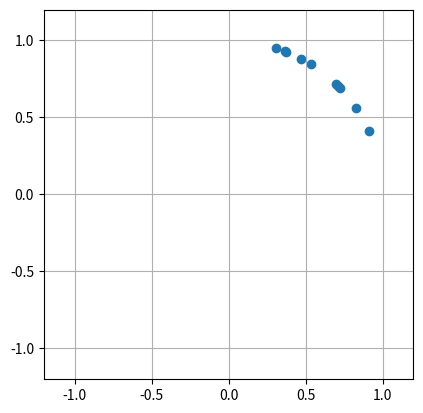

Reproduce this figure in Python.
import numpy as np

from scipy.special import ive, gammaln, logsumexp
from scipy.optimize import toms748


def logfactorial(x):
    """
    Natural log of factorial. Invokes scipy.special.gammaln.
    log x! = log gamma(x+1)
    """
    return gammaln(x+1)



class LogBesselI:
    """
    We use scipy for larger arguments and a logsumexp over a small
    series expansion for small arguments. The scipy implementation is OK
    for large arguments, because we use the exponentially scaled (ive)
    variant.

    For later, if we need derivatives:
    See: https://functions.wolfram.com/Bessel-TypeFunctions/BesselI/20/ShowAll.html
    
    d/dx I(nu,x) = I(n-1, z) - (nu/x)I(nu,x)
                 = (nu/x)I(nu,x) + I(nu+1,x)
                 = (I(nu-1,x) + I(nu+1,x)) / 2

    """
    def __init__(self, nu, n=5):
        self.nu = nu
        self.n = n
        m = np.arange(n)
        self.exp = (2*m+nu).reshape(-1,1)
        self.den = (logfactorial(m) + gammaln(m+1+nu)).reshape(-1,1)
        self.thr = np.sqrt(self.nu+1)
        
    def switchover(self):
        x = self.thr
        return x, self.small(x), self.large(x)
     
        
        
    def __call__(self,x):
        y = self.splice(x)
        return y
        
    
    def splice(self,x):
        if np.isscalar(x):
            return self.__call__(np.array([x]))[0]
        zeros = x==0
        small = np.logical_and(x < self.thr, x > 0)         
        large = np.logical_not(small)
        y = np.zeros_like(x)
        y[zeros] = self.nu == 0
        y[small] = self.small(x[small])
        y[large] = self.large(x[large])
        return y
    
    
    
    def small(self,x):
        """
        short series expansion for log Inu(x) for 0 < x, smallish 
        """
        num = self.exp*np.log(x/2)
        return logsumexp(num-self.den,axis=0)


    def large(self,x):
        """
        log Inu(x), for x not too small (log 0 warning if x too small)
        """
        return np.log(ive(self.nu,x)) + x



class LogNormConst:
    """
    This is a callable for the log normalization constant for Von Mises-Fisher 
    distribution, computed as a function of the dimension and the concentration 
    parameter. A term that dependens only on the dimension is omitted.
    
    The dimensionality, via nu = dim/2-1, is supplied at construction, 
    while the concentration is passed later to the constructed callable.


    As a callable it returns:
        
        log C_nu(k) = log k**nu - log Inu(k)   
    
    
    An additional method, rho(k) computes the norm of the expected 
    value of a VMF with this normalization constant, Cnu(k). 
    
    Also supplied are rhoinv(rho) that uses root finding to invert rho(k), 
    and rhoinv_fast(rho), that does a fast approximation. 
    
    """
    def __init__(self,dim,n=5):
        self.nu = nu = dim/2-1
        self.dim = dim
        self.logInu = LogBesselI(nu,n)
        self.logInu1 = LogBesselI(nu+1,n)


    def __call__(self, k):
        """
        Returns the log normalization constant, omitting a term dependent
        only on the dimensionality, nu.
        
        k > 0: the VMF concentration parameter
        
        The limit at k--> 0 exists, but is not implemented yet 
        
        """
        nu, logInu = self.nu, self.logInu
        return nu*np.log(k) - logInu(k) 

    
    def rho(self,k):
        """
        The norm of the expected value for VMF(nu,k). The expected value is 
        monotonic rising, from rho(0) = 0 to rho(inf) = 1. The limit at 0
        is handled explicitly, but the one at infinity is not implemented.
        """
        if np.isscalar(k):  
            return self.rho(np.array([k]))[0]
        nz = k>0
        r = np.zeros_like(k)
        if any(nz):
            knz = k[nz]
            r[nz] = np.exp(self.logInu1(knz) - self.logInu(knz))
        return r    

    def rhoinv_fast(self,rho):
        """
        Fast, approximate inversion of rho given by Banerjee'05
        """
        if np.isscalar(rho):  
            return self.rhoinv_fast(np.array([rho]))[0]
        dim = self.dim
        nz = rho>0
        k = np.zeros_like(rho)
        if any(nz):
            rhonz = rho[nz]
            rho2 = rhonz**2
            k[nz] = rhonz*(dim-rho2) / (1-rho2)
        return k    
    
    
    def rhoinv(self,rho):
        """
        Slower, more accurate inversion of rho using a root finder.
        """
        if not np.isscalar(rho):
            return np.array([self.rhoinv(ri) for ri in rho])
        if rho == 0: return 0.0
        k0 = self.rhoinv_fast(rho)
        f = lambda x: self.rho(np.exp(x)) - rho
        left = np.log(k0)
        fleft = f(left)
        if fleft == 0: return k0
        if fleft < 0:
            right = left
            fright = fleft
            while fright <=0:
               right = 2.3 + right 
               fright = f(right)
        else:  # fleft > 0
            right = left
            fright = fleft
            while fleft >= 0:
               left = left - 2.3 
               fleft = f(left)
        return np.exp(toms748(f,left,right))
                
def decompose(x):
    """
    If x is a vector, return: norm, x/norm
    
    If x is a matrix, do the same for every row. The norms are returned
    as a 1d array (not as a column).
    
    """
    if x.ndim == 1:
        norm = np.sqrt((x**2).sum(axis=-1))
        return norm, x/norm
    norm = np.sqrt((x**2).sum(axis=-1,keepdims=True))
    return norm.ravel(), x/norm
        
def compose(norm,mu):
    """
    Does the inverse of decompose. Returns norm.reshape(-1,1)*mu

        norm: scalar or vector
        mu: vector or matrix
    
    """
    if not np.isscalar(norm): norm = norm.reshape(-1,1)
    return norm*mu

class VMF:
    """
    Von Mises-Fisher distribution. The parameters are supplied at construction. 
    """
    def __init__(self, mu, k = None, logC = None):
        """
        mu: (dim, ): mean direction, must be lengh-normalized.
            
            (n,dim): if mu is a matrix, each row gives a different distribution
            
            If k is not given, then mu is the natural parameter, which is 
            not length-normed. Then mu will be decomposed so that its norm
            becomes the concentration.
        
        k>=0: scalar, concentration parameter
              
             (n, ): if k is a vector mu must be a matrix and they must agree in 
                    shape[0]
              
             If k is omitted, mu is assumed to be the unnormalized natural
             parameter and k is recovered from the norm of mu.
             
             logC: LogNormConst, optional. If already available, it can be 
                   supplied to save memory and compute. 
        
        """
        if k is None:
            kmu = mu
            k, mu = decompose(mu)
        else:
            kmu = compose(k, mu)
        self.mu = mu
        self.k = k
        self.kmu = kmu
        self.dim = dim = mu.shape[-1]
        if logC is None: 
            logC = LogNormConst(dim)
        else:
            assert logC.dim == dim
        self.logC = logC    
        self.logCk = logC(k)    
        self.rho = logC.rho   # function to compute k -> norm of mean
        
    def mean(self):
        """
        Returns the expected value in R^d, which is inside the sphere, 
        not on it.
        """
        r = self.rho(self.k)
        return compose(r,self.mu)
    
    def kmu(self):
        """
        returns the natural parameter, which is in R^d
        """
        return self.kmu
        
    @classmethod
    def max_likelihood(cls, mean, logC = None):    
        """
        The returns the maximum-likelihood estimate(s) for one or more VMFs, given
        the sufficient stats.
        
        mean: (dim,) the empirical mean (average) of the observations. 
              The observations are on the unit hypersphere and the mean must be
              inside it (with norm stricly < 1)
              
              (n,dim): do n independent ML estimates
              
        returns: a VMF object, containing one or more distributions, all of the 
                 same dimensionality      
        
        
        """
        norm, mu = decompose(mean)
        assert norm < 1,  "The mean norm must be strictly < 1"
        dim = len(mean)
        if logC is None: 
            logC = LogNormConst(dim)
        else:
            assert logC.dim == mean.shape[-1]
        k = logC.rhoinv(norm)
        return cls(mu,k,logC)
    
    
    
    def sample(self, n_or_labels):
        """
        Quick and dirty (statistically incorrect) samples, meant only for
        preliminary tyre-kicking.
        
        If self contains a single distribution, supply n, the number of 
        required samples.
        
        If self contains multiple distribution, supply labels (n, ) to select 
        for each sample the distribution to be sampled from

        """


        if np.isscalar(n_or_labels):
            n = n_or_labels
            labels = None
            assert self.mu.ndim == 1
        else:
            labels = n_or_labels
            n = len(labels)
            assert self.mu.ndim == 2
        
        
        dim, k = self.dim, self.k
        mean = self.mean()
        if labels is not None:
            mean = mean[labels,:]
        X = np.random.randn(n,dim)/k + mean
        norm = np.sqrt((X**2).sum(axis=-1,keepdims = True))
        return X/norm
        
        
    def logpdf(self, X):
        """
        If X is a vector, return scalar or vector, depending if self contains
        one or more distributions.
        
        If X is a matrix, returns an (m,) vector or an (m,n) matrix, where m
        is the number of rows of X and n is the number of distributions in self.
        """
        llh = X @ self.kmu.T
        return llh + self.logCk
    
    
    def entropy(self):
        return -self.logpdf(self.mean())
    
    def kl(self, other):
        mean = self.mean()
        return self.logpdf(mean) - other.logpdf(mean)

    
if __name__ == "__main__":
    import matplotlib.pyplot as plt

# k = np.exp(np.linspace(-5,4,1000))
# dim, n = 256, 1
# C1 = LogNormConst(dim,n)
# y = C1(k)

# thr = C1.logI.thr
# y_thr = C1(thr)


# plt.figure()
# plt.semilogx(k,y,label='spliced compromise')
# plt.semilogx(thr,y_thr,'*',label='splice location')



# plt.grid()
# plt.xlabel('concentration parameter')
# plt.ylabel('Von Mises-Fisher log norm. const.')
# plt.legend()
# plt.title(f'approximating terms: {n}')
# plt.show()



# dim, n = 256, 5
# C5 = LogNormConst(dim,n)
# y = C5(k)

# thr = C5.logI.thr
# y_thr = C5(thr)


# plt.figure()
# plt.semilogx(k,y,label='spliced compromise')
# plt.semilogx(thr,y_thr,'*',label='splice location')



# plt.grid()
# plt.xlabel('concentration parameter')
# plt.ylabel('Von Mises-Fisher log norm. const.')
# plt.legend()
# plt.title(f'approximating terms: {n}')
# plt.show()


    # k = np.exp(np.linspace(-5,20,20))
    # dim = 256
    # logC = LogNormConst(dim)
    # rho = logC.rho(k)
    # plt.semilogx(k,rho)
    # kk = logC.rhoinv_fast(rho)
    # plt.semilogx(kk,rho,'--')

    x0 = np.array([0.9,0.9])/1.5
    # vmf = VMF(x0)
    vmf = VMF.max_likelihood(x0)
    
    X = vmf.sample(10)
    plt.scatter(X[:,0],X[:,1])
    plt.axis('square')
    plt.xlim(-1.2,1.2)
    plt.ylim(-1.2,1.2)
    plt.grid()

